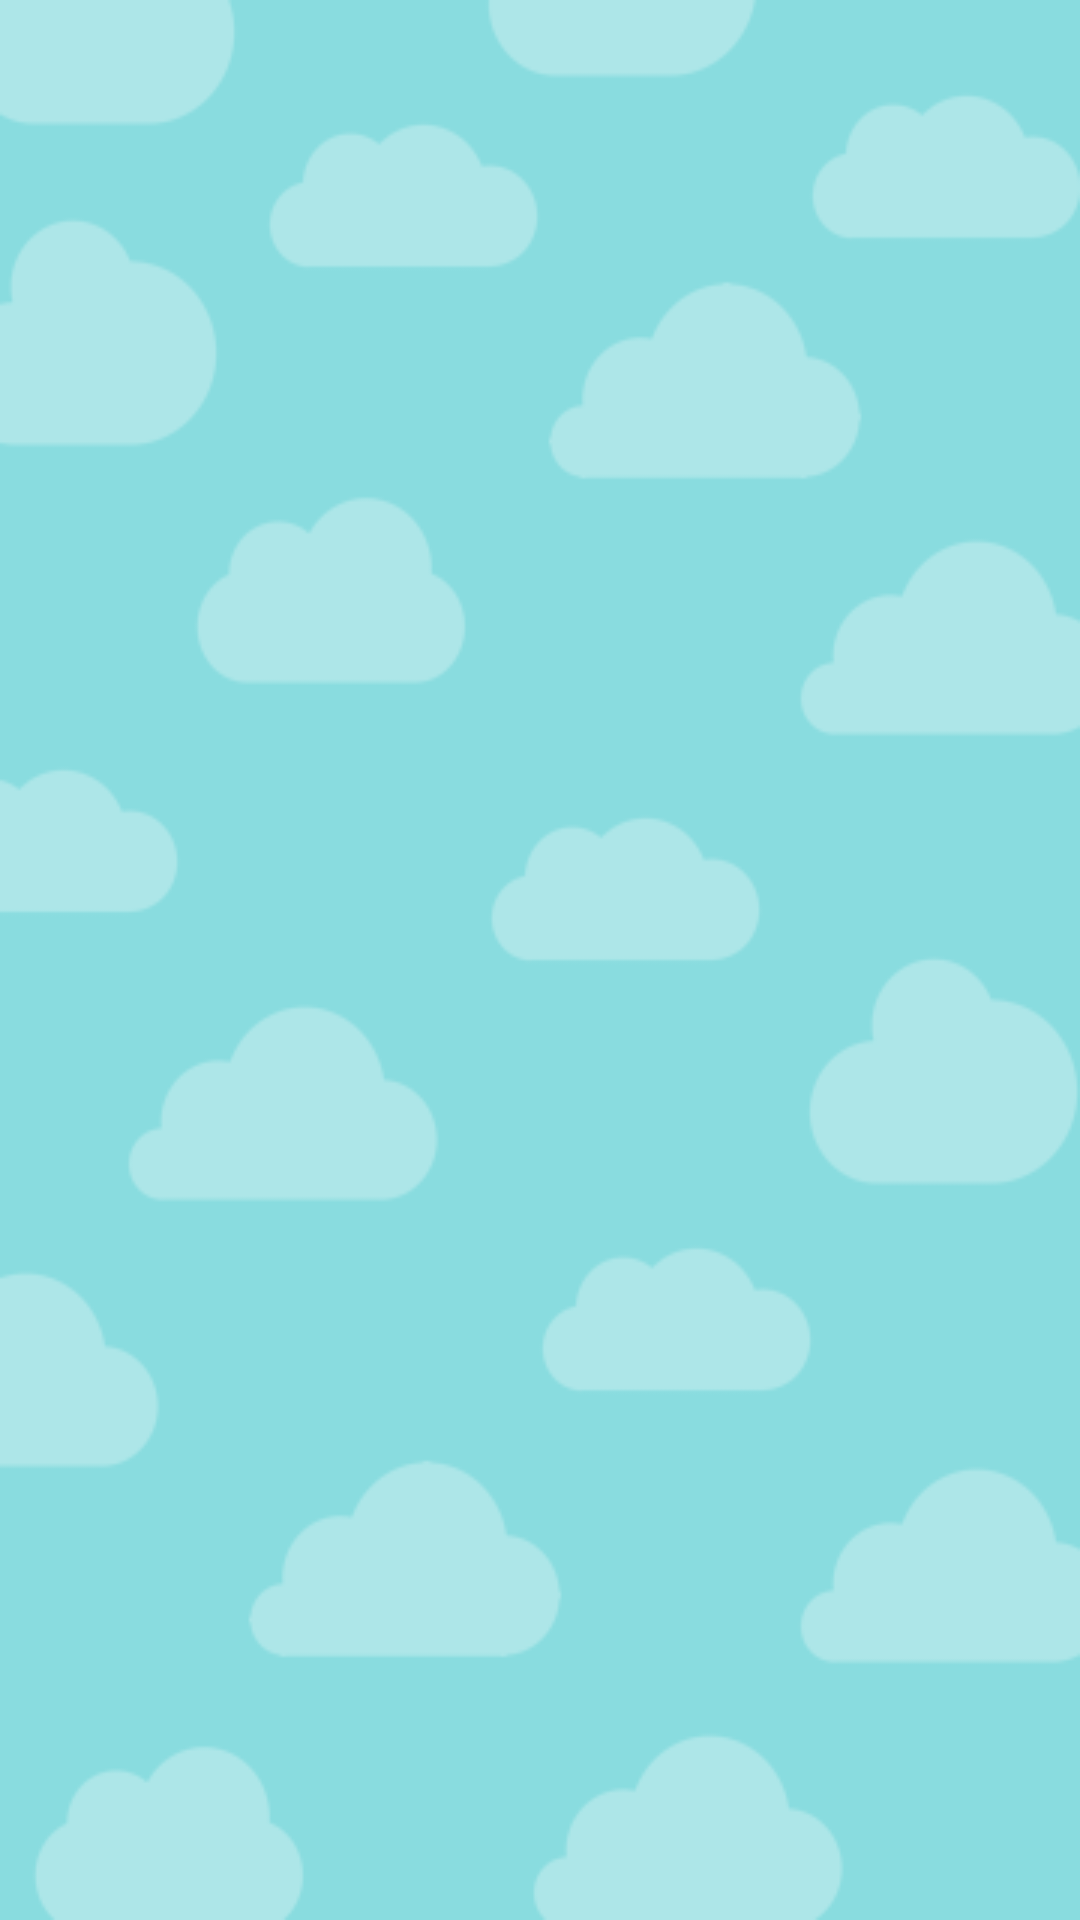

This screen was rendered from an Android layout file. Write that file and the resources it references.
<!-- AndroidManifest.xml: application theme AppTheme -->
<!-- res/layout/menu_frag.xml -->
<?xml version="1.0" encoding="utf-8"?>
<LinearLayout xmlns:android="http://schemas.android.com/apk/res/android"
    xmlns:tools="http://schemas.android.com/tools"
    android:id="@+id/main_screen_frag_layout"
    android:layout_width="match_parent"
    android:layout_height="match_parent"
    android:gravity="center"
    android:orientation="vertical"
    android:weightSum="1"
    android:background="@drawable/background">



</LinearLayout>
<!-- resources referenced by this layout -->
<resources>
  <!-- drawable background: png bitmap (drawable-mdpi-v9, 21565 bytes) -->
  <style name="AppTheme" parent="Theme.AppCompat.Light.DarkActionBar">
          
          <item name="colorPrimary">@color/colorPrimary</item>
          <item name="colorPrimaryDark">@color/colorPrimaryDark</item>
          <item name="colorAccent">@color/colorAccent</item>
      </style>
  <!-- not gathered from this repository: default colours our renderer supplied (Android Studio template values) -->
  <color name="colorPrimary">#FF6200EE</color>
  <color name="colorPrimaryDark">#FF3700B3</color>
  <color name="colorAccent">#FF03DAC5</color>
</resources>
